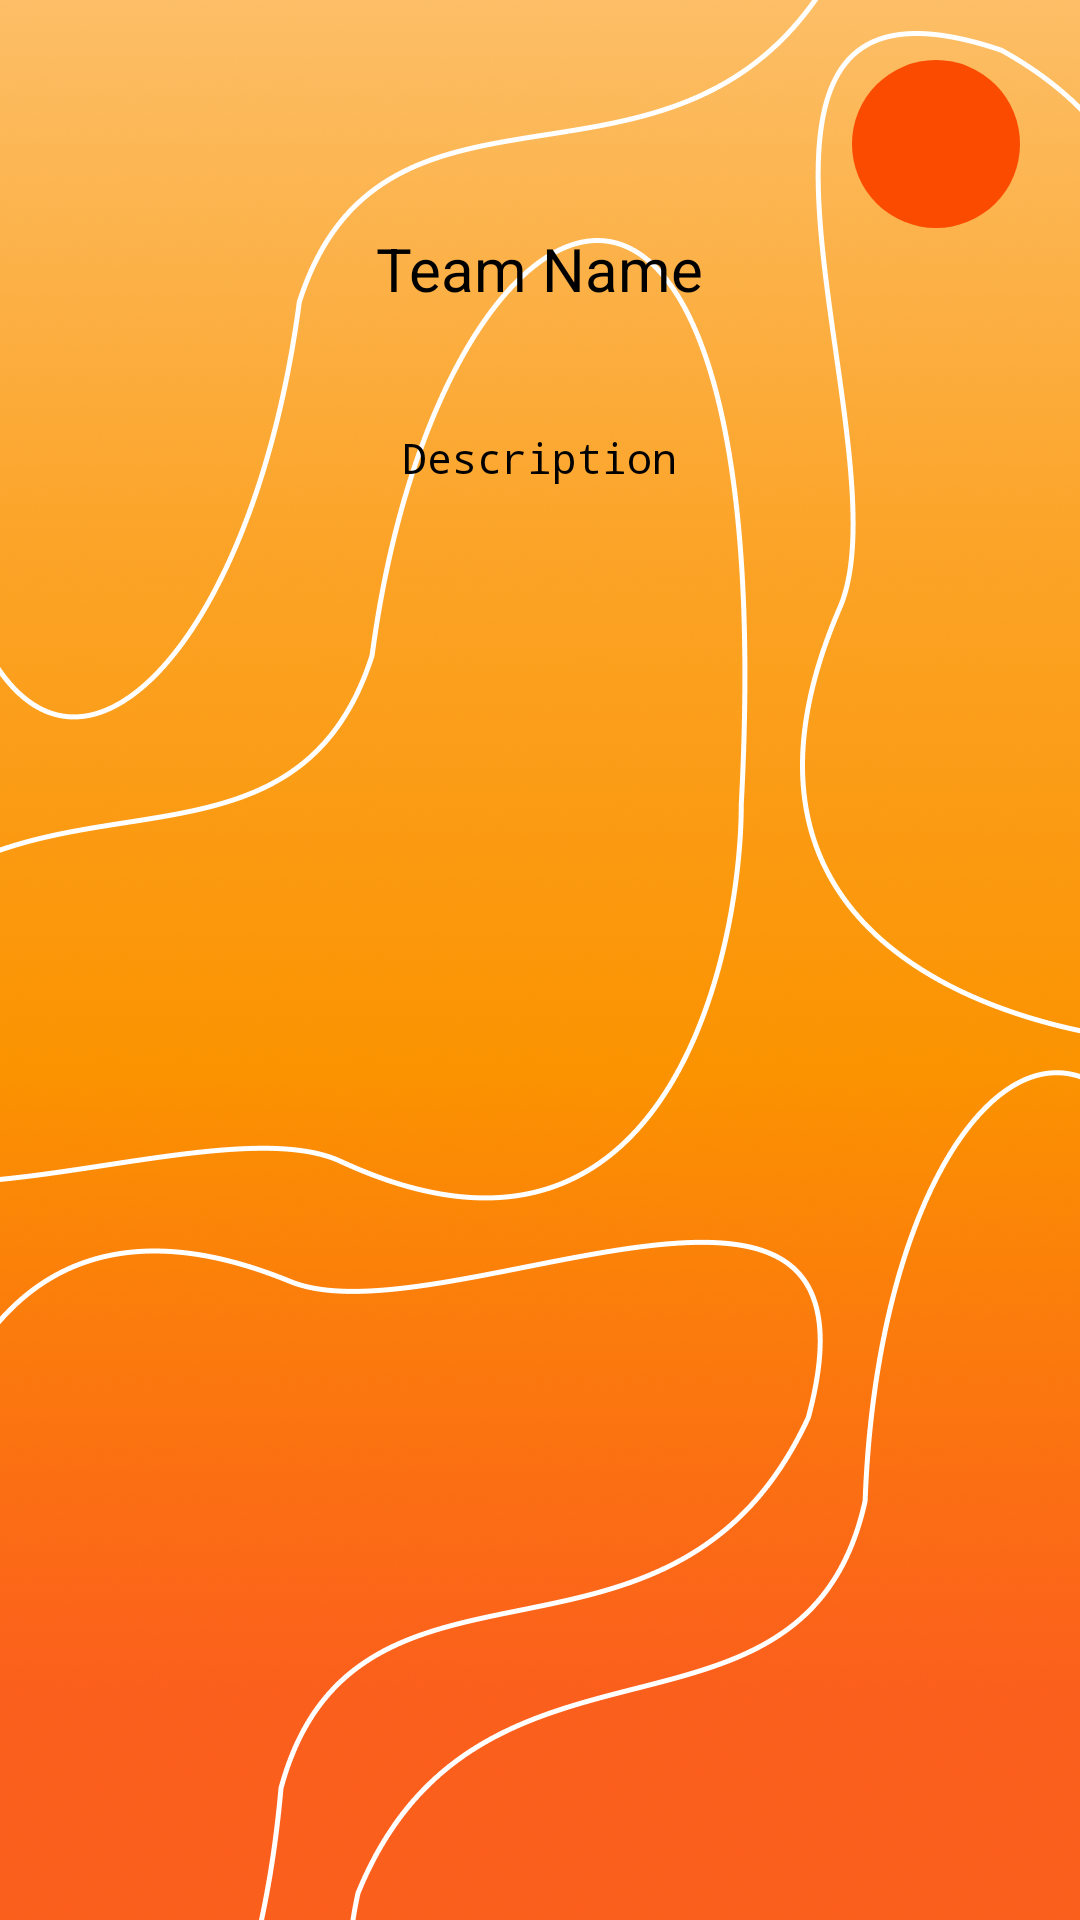

Android layout source for this screen:
<!-- AndroidManifest.xml: application theme Theme.Ptsganjil202111rpl1wulan35 -->
<!-- res/layout/activity_detail.xml -->
<?xml version="1.0" encoding="utf-8"?>
<androidx.core.widget.NestedScrollView xmlns:android="http://schemas.android.com/apk/res/android"
    xmlns:app="http://schemas.android.com/apk/res-auto"
    xmlns:tools="http://schemas.android.com/tools"
    android:layout_width="match_parent"
    android:layout_height="match_parent"
    android:orientation="vertical"
    android:background="@drawable/frame2"
    tools:context=".ActivityDetail"
    android:fillViewport="true">

    <LinearLayout
        android:layout_width="match_parent"
        android:layout_height="wrap_content"
        android:orientation="vertical"
        android:layout_margin="20dp">
        <com.google.android.material.floatingactionbutton.FloatingActionButton
            android:id="@+id/favoritebtn"
            android:layout_width="match_parent"
            android:layout_height="wrap_content"
            android:layout_gravity="right"
            android:layout_alignParentEnd="true"
            android:layout_alignParentRight="true"
            android:layout_alignParentBottom="true"
            android:src="@drawable/ic_baseline_favorite_24"
            android:backgroundTint="@color/orange1"
            app:borderWidth="0dp"
            app:tint="@color/orange2"
            app:elevation="0dp">
        </com.google.android.material.floatingactionbutton.FloatingActionButton>

        <TextView
            android:id="@+id/tv_name_detail"
            android:layout_gravity="center"
            android:text="Team Name"
            android:textSize="20sp"
            android:textColor="@color/black"
            android:layout_width="wrap_content"
            android:layout_height="wrap_content"/>

        <ImageView
            android:id="@+id/img_team_detail"
            android:layout_width="wrap_content"
            android:layout_height="wrap_content"
            android:layout_gravity="center"
            android:layout_marginTop="20dp"
            android:src="@mipmap/ic_launcher"/>

        <TextView
            android:id="@+id/tv_desc_detail"
            android:text="Description"
            android:layout_gravity="center"
            android:textColor="@color/black"
            android:fontFamily="monospace"
            android:layout_marginTop="20dp"
            android:layout_width="wrap_content"
            android:layout_height="wrap_content"/>

    </LinearLayout>

</androidx.core.widget.NestedScrollView>
<!-- resources referenced by this layout -->
<resources>
  <color name="black">#FF000000</color>
  <color name="orange1">#FB4B00</color>
  <color name="orange2">#F9AD42</color>
  <!-- drawable frame2: png bitmap (drawable, 614227 bytes) -->
  <style name="Theme.Ptsganjil202111rpl1wulan35" parent="Theme.MaterialComponents.DayNight.DarkActionBar">
          
          <item name="colorPrimary">@color/purple_500</item>
          <item name="colorPrimaryVariant">@color/purple_700</item>
          <item name="colorOnPrimary">@color/white</item>
          
          <item name="colorSecondary">@color/teal_200</item>
          <item name="colorSecondaryVariant">@color/teal_700</item>
          <item name="colorOnSecondary">@color/black</item>
          
          <item name="android:statusBarColor" tools:targetApi="l">?attr/colorPrimaryVariant</item>
          
      </style>
  <color name="purple_500">#FF6200EE</color>
  <color name="purple_700">#FF3700B3</color>
  <color name="white">#FFFFFFFF</color>
  <color name="teal_200">#FF03DAC5</color>
  <color name="teal_700">#FF018786</color>
</resources>
